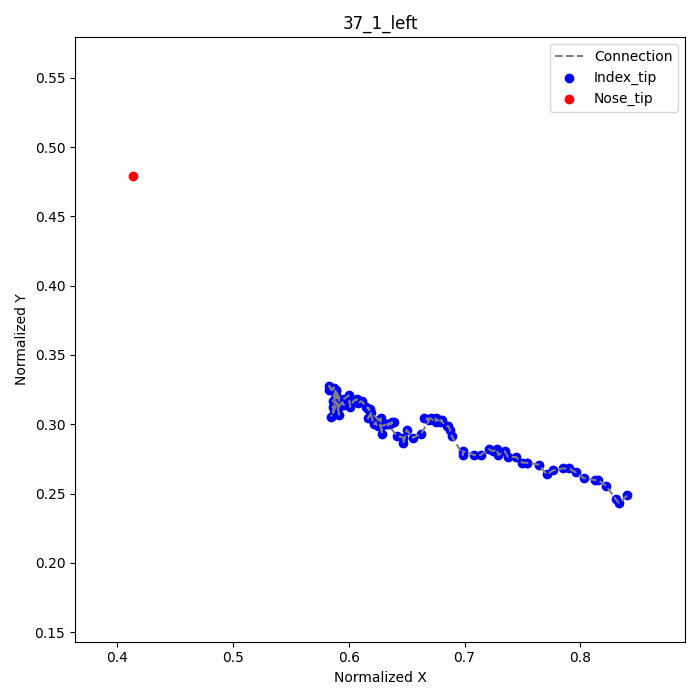

Source data for this figure (header and first rows):
frame, index_tip_x, index_tip_y, nose_tip_x, nose_tip_y
1, 0.8403, 0.2486, 0.4139, 0.4792
2, 0.8333, 0.2431, , 
3, 0.8306, 0.2458, , 
4, 0.8222, 0.2556, , 
5, 0.8153, 0.2597, , 
6, 0.8125, 0.2597, , 
7, 0.8028, 0.2611, , 
8, 0.7958, 0.2653, , 
9, 0.7903, 0.2681, , 
10, 0.7847, 0.2681, , 
11, 0.7764, 0.2667, , 
12, 0.7708, 0.2639, , 
13, 0.7639, 0.2708, , 
14, 0.7542, 0.2722, , 
15, 0.7542, 0.2722, , 
16, 0.75, 0.2722, , 
17, 0.7444, 0.2764, , 
18, 0.7375, 0.2764, , 
19, 0.7347, 0.2806, , 
20, 0.7292, 0.2778, , 
21, 0.7278, 0.2819, , 
22, 0.725, 0.2806, , 
23, 0.7208, 0.2819, , 
24, 0.7139, 0.2778, , 
25, 0.7083, 0.2778, , 
26, 0.6986, 0.2806, , 
27, 0.6986, 0.2778, , 
28, 0.6889, 0.2917, , 
29, 0.6875, 0.2958, , 
30, 0.6861, 0.2986, , 
31, 0.6847, 0.2986, , 
32, 0.6792, 0.3028, , 
33, 0.6806, 0.3028, , 
34, 0.6792, 0.3014, , 
35, 0.675, 0.3042, , 
36, 0.675, 0.3014, , 
37, 0.6708, 0.3042, , 
38, 0.6653, 0.3042, , 
39, 0.6694, 0.3028, , 
40, 0.6625, 0.2931, , 
41, 0.6556, 0.2903, , 
42, 0.65, 0.2958, , 
43, 0.6472, 0.2861, , 
44, 0.6472, 0.2903, , 
45, 0.6417, 0.2917, , 
46, 0.6333, 0.3, , 
47, 0.6389, 0.3014, , 
48, 0.6361, 0.3, , 
49, 0.6375, 0.3014, , 
50, 0.6333, 0.3, , 
51, 0.6278, 0.2986, , 
52, 0.6264, 0.3, , 
53, 0.625, 0.2986, , 
54, 0.6236, 0.3, , 
55, 0.6236, 0.3014, , 
56, 0.6222, 0.3, , 
57, 0.6278, 0.3042, , 
58, 0.6278, 0.2986, , 
59, 0.6292, 0.2931, , 
60, 0.6264, 0.3028, , 
... 39 more rows
